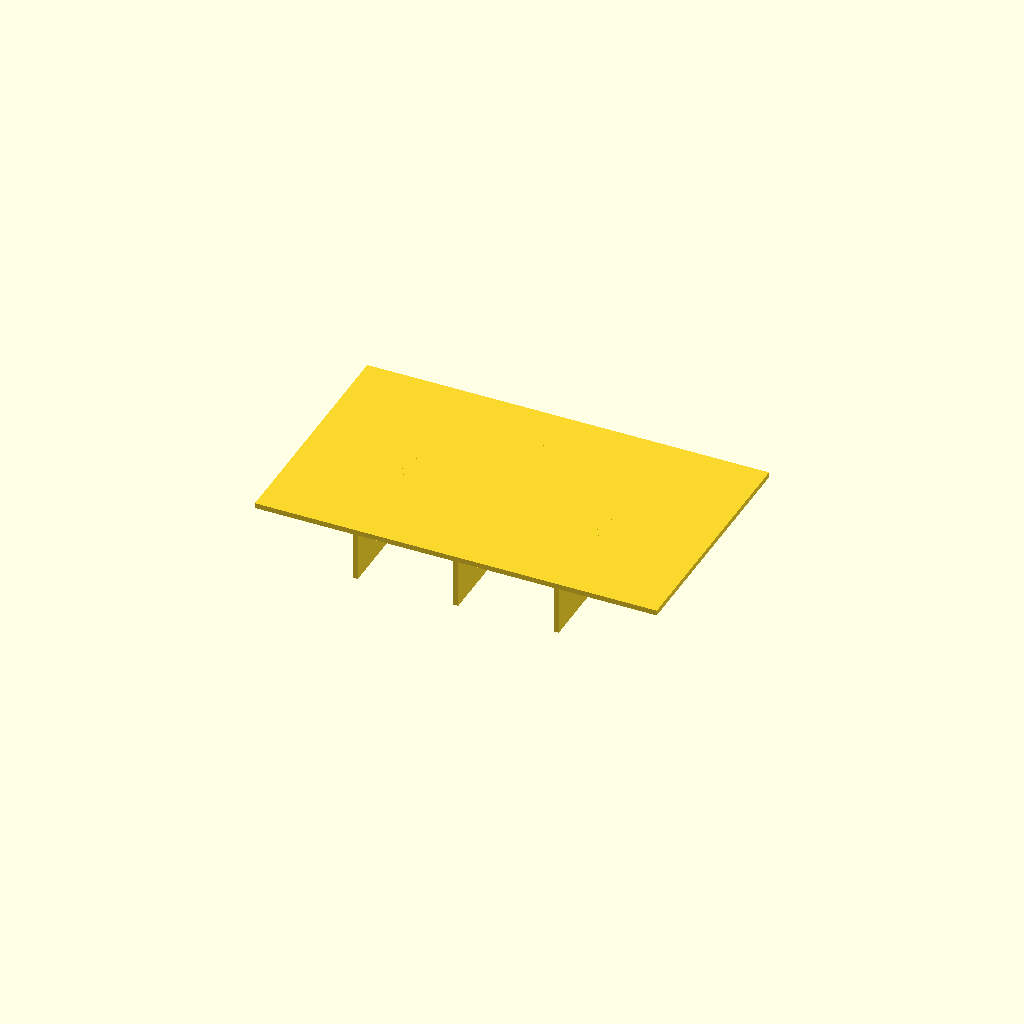
Cell 1: rendered with the file's own defaults.
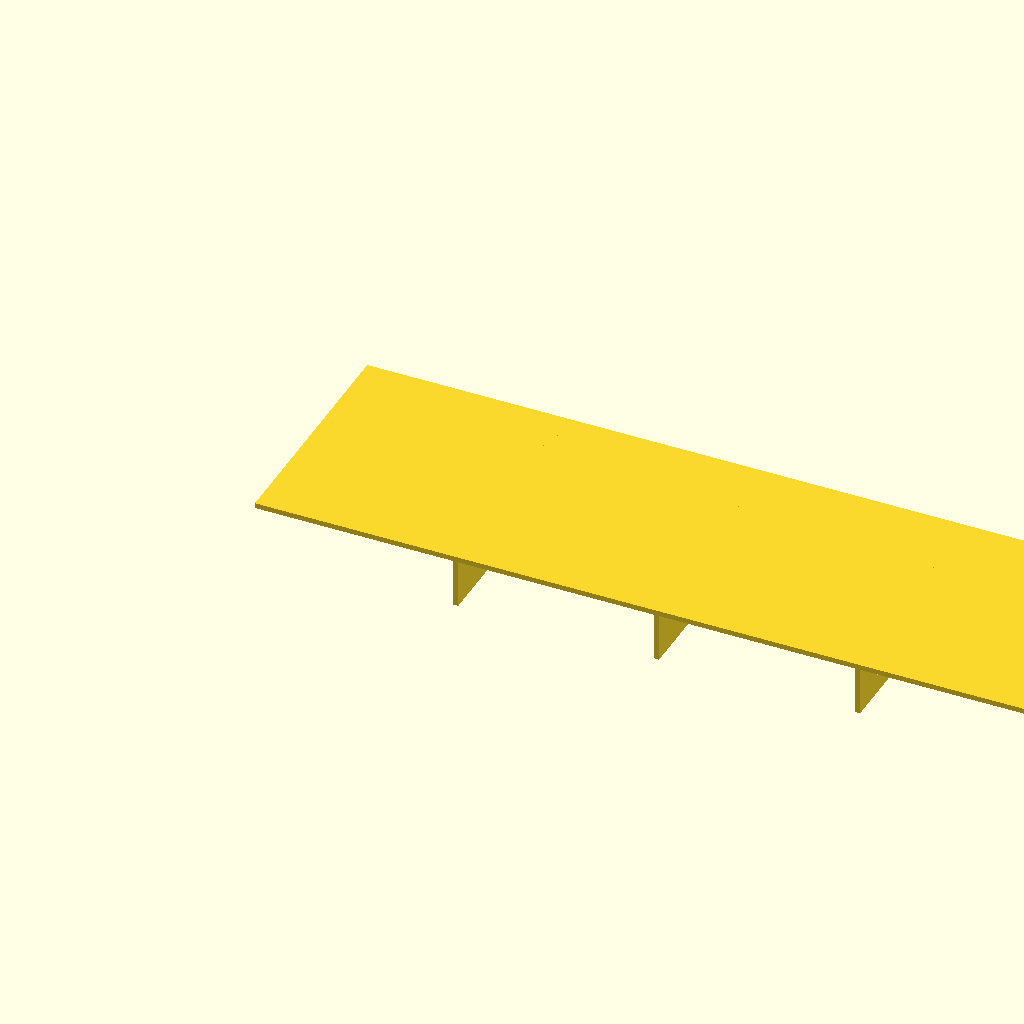
Cell 2: the same model with panel_l = 200.
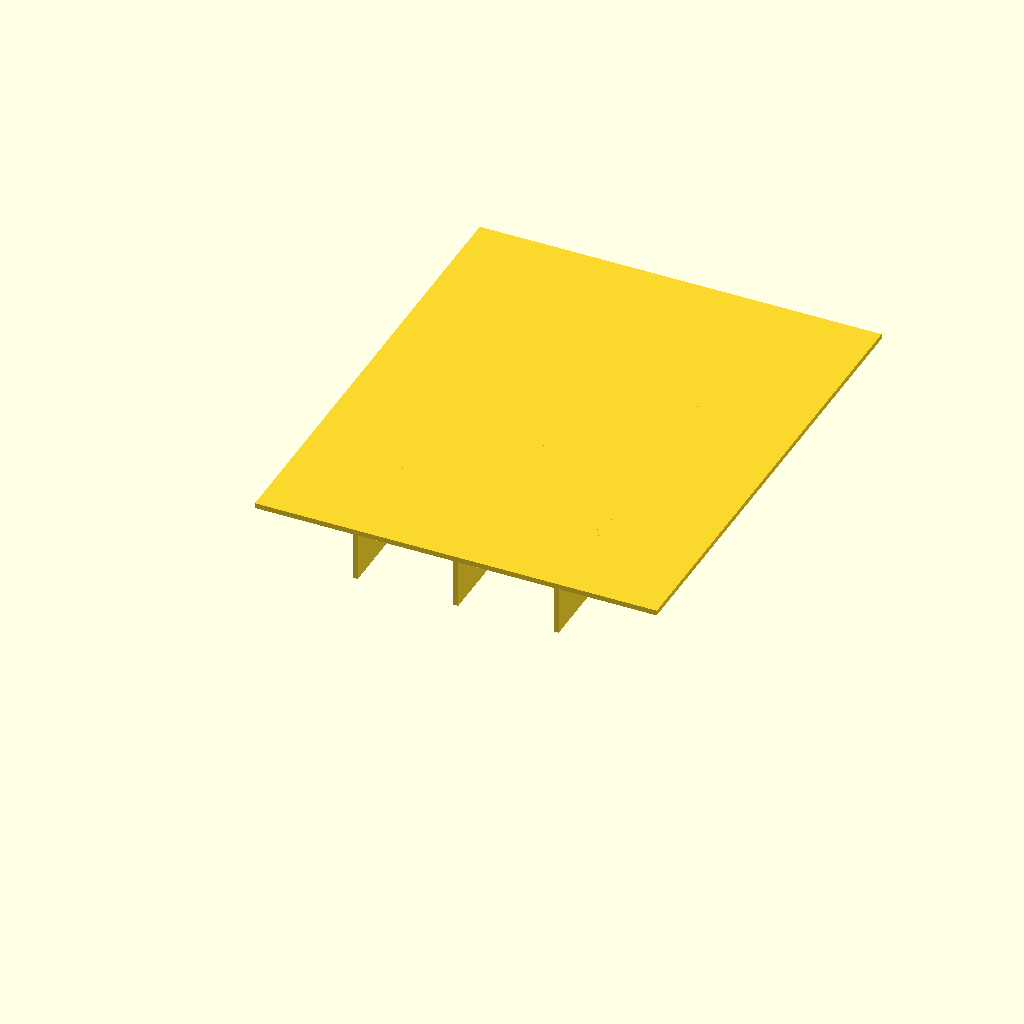
Cell 3: the same model with panel_w = 120.
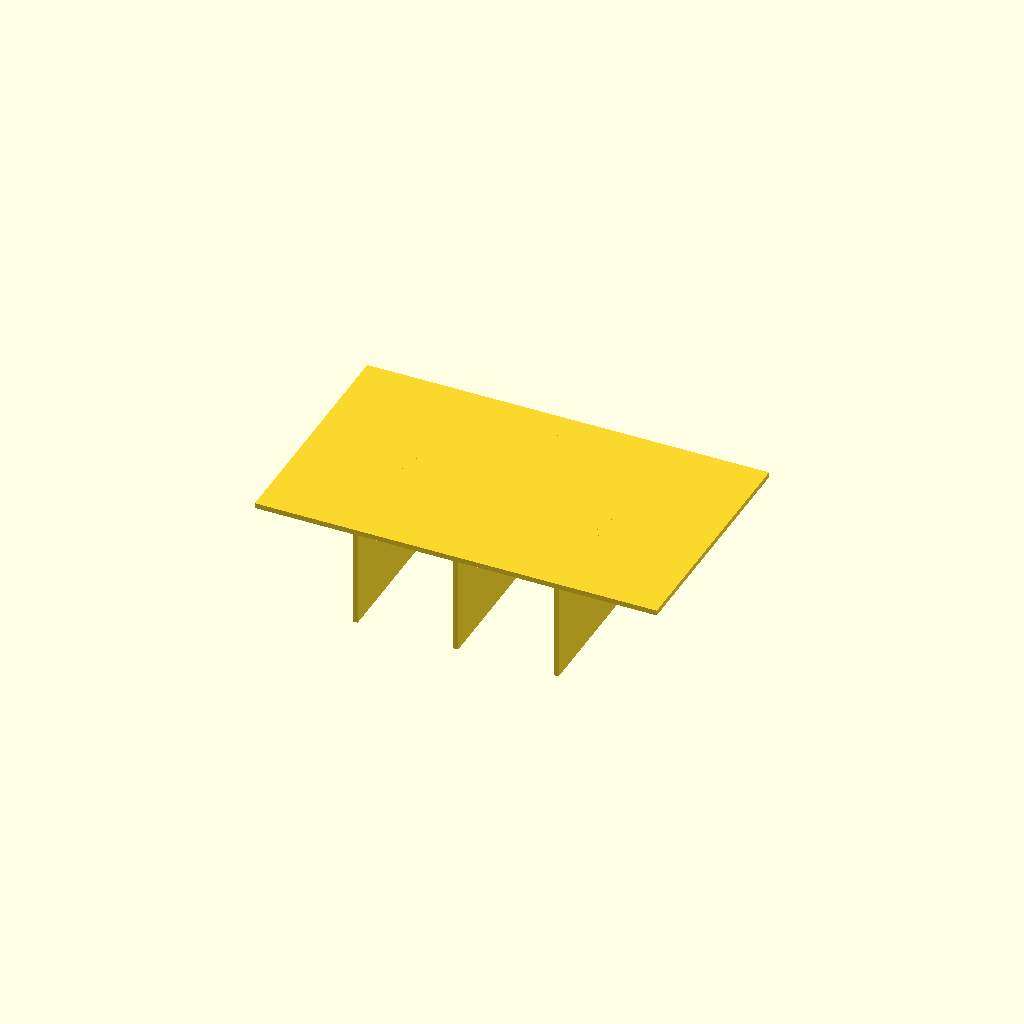
Cell 4 — rib_h set to 24, the other parameters unchanged.
One fixed orthographic camera (rotation 55°, 0°, 25°; colour scheme Cornfield) for every cell.
Source of the model, optional_data/data/scale1/thinwalls/part_0083.scad:
$fn = 32;

// ----------------------------------------------------------------------
// Ribbed panel: 1.3 mm panel
// ----------------------------------------------------------------------

// --- parameters (mm) ---
panel_l = 100;            // panel length, X
panel_w = 60;             // panel width, Y
panel_t = 1.3;            // panel thickness, Z
rib_t = 1.2;              // rib thickness
rib_h = 12;               // rib height below the panel
ribs = 3;                 // number of ribs

total_h = panel_t + rib_h;  // overall height

union() {
  cube([panel_l, panel_w, panel_t]);
  for (i = [1 : ribs])
    translate([i * panel_l / (ribs + 1) - rib_t / 2, 0, -rib_h])
      cube([rib_t, panel_w, rib_h + panel_t]);
}
Parameter table extracted from the source (name, type, default, range or options):
panel_l: number, default 100
panel_w: number, default 60
panel_t: number, default 1.3
rib_t: number, default 1.2
rib_h: number, default 12
ribs: number, default 3
